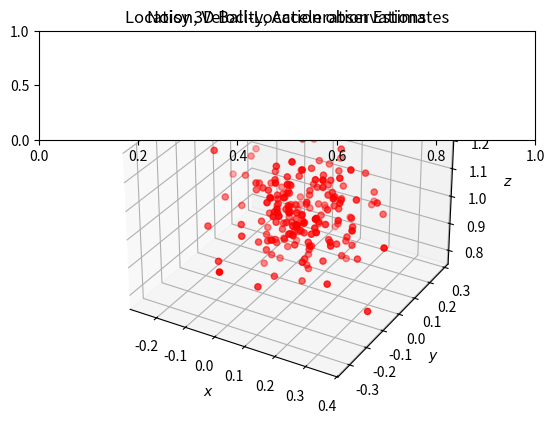

Reproduce this figure in Python. (Note: this script raises an exception after producing the figure.)
import numpy as np

########### Generating Data
# Time step
dt = 0.01
# total number of measurements
m = 200
# positions at start
px= 0.0
py= 0.0
pz= 1.0
# velocities at start
vx = 5.0
vy = 3.0
vz = 0.0
# Drag Resistance Coefficient
c = 0.1
# Damping
d = 0.9
# Arrays to store location measurements
Xr=[]
Yr=[]
Zr=[]
# generating data
for i in range(0, m):
# update acceleration (deceleration), velocity, position in x direction
    accx = -c*vx**2
vx += accx*dt
px += vx*dt
# update acceleration (deceleration), velocity, position in y direction
accy = -c*vy**2
vy += accy*dt
py += vy*dt
# update acceleration, velocity, position in x direction
accz = -9.806 + c*vz**2
vz += accz*dt
pz += vz*dt
# if the object is about to hit the base,
# change direction, with damping
if pz<0.01:
    vz=-vz*d
    pz+=0.02
# add to the arrays storing locations
Xr.append(px)
Yr.append(py)
Zr.append(pz)

# Add random noise to measurements
# Standard Deviation for noise
sp= 0.1
Xm = Xr + sp * (np.random.randn(m))
Ym = Yr + sp * (np.random.randn(m))
Zm = Zr + sp * (np.random.randn(m))
# stack the measurements together for ease of later use
measurements = np.vstack((Xm,Ym,Zm))

########## Visualizing Data
import matplotlib.pyplot as plt
from mpl_toolkits.mplot3d import Axes3D
fig = plt.figure()
tom = fig.add_subplot(111, projection='3d')
tom.scatter(Xm, Ym, Zm, c='red')
tom.set_xlabel('$x$')
tom.set_ylabel('$y$')
tom.set_zlabel('$z$')
plt.title('Noisy 3D Ball-Location observations')
plt.show()


#### Initializing Variables

import numpy as np
# Identity matrix
I = np.eye(9)
# state matrix
x = np.matrix([0.0, 0.0, 1.0, 5.0, 3.0, 0.0, 0.0, 0.0, -9.81]).T
# P matrix
P = 100.0*np.eye(9)
# A matrix
A = np.matrix([[1.0, 0.0, 0.0, dt, 0.0, 0.0, 1/2.0*dt**2, 0.0, 0.0],
               [0.0, 1.0, 0.0, 0.0, dt, 0.0, 0.0, 1/2.0*dt**2, 0.0],
               [0.0, 0.0, 1.0, 0.0, 0.0, dt, 0.0, 0.0, 1/2.0*dt**2],
               [0.0, 0.0, 0.0, 1.0, 0.0, 0.0, dt, 0.0, 0.0],
               [0.0, 0.0, 0.0, 0.0, 1.0, 0.0, 0.0, dt, 0.0],
               [0.0, 0.0, 0.0, 0.0, 0.0, 1.0, 0.0, 0.0, dt],
               [0.0, 0.0, 0.0, 0.0, 0.0, 0.0, 1.0, 0.0, 0.0],
               [0.0, 0.0, 0.0, 0.0, 0.0, 0.0, 0.0, 1.0, 0.0],
               [0.0, 0.0, 0.0, 0.0, 0.0, 0.0, 0.0, 0.0, 1.0]])


B = np.matrix([[0.0],
               [0.0],
               [0.0],
               [0.0],
               [0.0],
               [0.0],
               [0.0],
               [0.0],
               [0.0]])
    
# H matrix
H = np.matrix([[1.0, 0.0, 0.0, 0.0, 0.0, 0.0, 0.0, 0.0, 0.0],
               [0.0, 1.0, 0.0, 0.0, 0.0, 0.0, 0.0, 0.0, 0.0],
               [0.0, 0.0, 1.0, 0.0, 0.0, 0.0, 0.0, 0.0, 0.0]])
# R matrix
r = 1.0
R = np.matrix([[r, 0.0, 0.0],
               [0.0, r, 0.0],
               [0.0, 0.0, r]])
# Q, G matrices
s = 8.8
G = np.matrix([[1/2.0*dt**2],
               [1/2.0*dt**2],
               [1/2.0*dt**2],
               [dt],
               [dt],
               [dt],
               [1.0],
               [1.0],
               [1.0]])
Q = G*G.T*s**2


u = 0.0

#### Kalman Filtering Algorithm
# The Following variables will store the results, at each iteration:
xt = []
yt = []
zt = []
dxt= []
dyt= []
dzt= []
ddxt=[]
ddyt=[]
ddzt=[]
Zx = []
Zy = []
Zz = []
Px = []
Py = []
Pz = []
Pdx= []
Pdy= []
Pdz= []
Pddx=[]
Pddy=[]
Pddz=[]
Kx = []
Ky = []
Kz = []
Kdx= []
Kdy= []
Kdz= []
Kddx=[]
Kddy=[]
Kddz=[]
###############################################
onFloor = False
for i in range(0, m):
# Model the direction switch, when hitting the plate
    if x[2]<0.02 and not onFloor:
        x[5] = -x[5]
onFloor=True
# Prediction
# state prediction
x = A*x + B*u
# Project the error covariance ahead
P = A*P*A.T + Q
# Update
# Kalman Gain
S = H*P*H.T + R
K = (P*H.T) * np.linalg.pinv(S)
# Update the estimate via z
Z = measurements[:,i].reshape(H.shape[0],1)
y = Z - (H*x)
x = x + (K*y)
# error covariance
P = (I - (K*H))*P

# Storing results
xt.append(float(x[0]))
yt.append(float(x[1]))
zt.append(float(x[2]))
dxt.append(float(x[3]))
dyt.append(float(x[4]))
dzt.append(float(x[5]))
ddxt.append(float(x[6]))
ddyt.append(float(x[7]))
ddzt.append(float(x[8]))
Zx.append(float(Z[0]))
Zy.append(float(Z[1]))
Zz.append(float(Z[2]))
Px.append(float(P[0,0]))
Py.append(float(P[1,1]))
Pz.append(float(P[2,2]))
Pdx.append(float(P[3,3]))
Pdy.append(float(P[4,4]))
Pdz.append(float(P[5,5]))
Pddx.append(float(P[6,6]))
Pddy.append(float(P[7,7]))
Pddz.append(float(P[8,8]))
Kx.append(float(K[0,0]))
Ky.append(float(K[1,0]))
Kz.append(float(K[2,0]))
Kdx.append(float(K[3,0]))
Kdy.append(float(K[4,0]))
Kdz.append(float(K[5,0]))
Kddx.append(float(K[6,0]))
Kddy.append(float(K[7,0]))
Kddz.append(float(K[8,0]))

###### Visualizing Results

# Plots
#State Estimates
plt.subplot(311)
plt.title('Location, Velocity, Acceleration Estimates')
plt.plot(range(len(measurements[0])),xt, label='$x$')
plt.plot(range(len(measurements[0])),yt, label='$y$')
plt.plot(range(len(measurements[0])),zt, label='$z$')
plt.legend(loc='right' )
plt.subplot(312)
plt.plot(range(len(measurements[0])),dxt, label='$v_x$')
plt.plot(range(len(measurements[0])),dyt, label='$v_y$')
plt.plot(range(len(measurements[0])),dzt, label='$v_z$')
plt.legend(loc='right')
plt.subplot(313)
plt.plot(range(len(measurements[0])),ddxt, label='$ax$')
plt.plot(range(len(measurements[0])),ddyt, label='$ay$')
plt.plot(range(len(measurements[0])),ddzt, label='$az$')
plt.legend(loc='right')
plt.xlabel('Step')
# Location in 2D (z, y)
plt.subplot(311)
plt.plot(xt,yt, label='Estimate')
plt.scatter(Xm,Ym, label='Measurement', c='red', s=30)
plt.plot(Xr, Yr, label='Real')
plt.title('Location Tracking on the 2D-Planes')
plt.legend(loc='best')
plt.xlabel('$x$')
plt.ylabel('$y$')
plt.subplot(312)
plt.plot(xt,zt, label='Estimate')
plt.scatter(Xm,Zm, label='Measurement', c='red', s=30)
plt.plot(Xr, Zr, label='Real')
plt.legend(loc='best')
plt.xlabel('$x$')
plt.ylabel('$z$')
plt.subplot(313)
plt.plot(yt,zt, label='Estimate')
plt.scatter(Ym,Zm, label='Measurement', c='red', s=30)
plt.plot(Yr, Zr, label='Real')
plt.legend(loc='best')
plt.axhline(0, color='k')
plt.xlabel('$y$')
plt.ylabel('$z$')
# Location in 3D (X, Y, Z)
ax = fig.add_subplot(111, projection='3d')
threedplt.plot(xt, yt, zt, label = 'Estimate')
threedplt.scatter(Xm,Ym,Zm, label='Measurement', c='red')
threedplt.plot(Xr, Yr, Zr, label='Real')
threedplt.set_xlabel('$x$')
threedplt.set_ylabel('$y$')
threedplt.set_zlabel('$z$')
threedplt.legend()
plt.title('3D Location Tracking')
plt.show()

